Labelled photos from "seg_dataset", an image-classification folder in sole12343/JLU-ONFH-Dataset. The possible labels are: health, onfh.

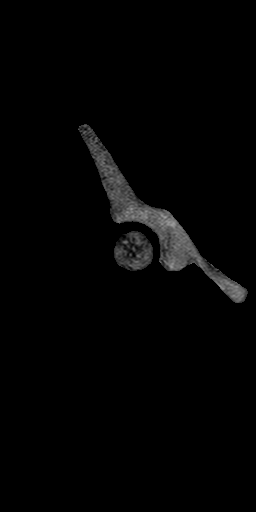
Label: onfh

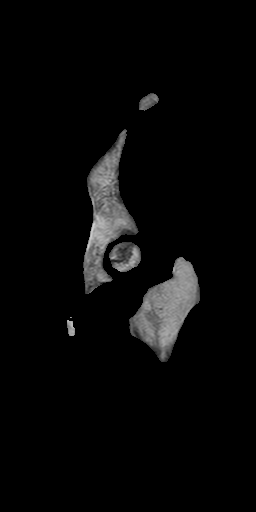
Label: onfh

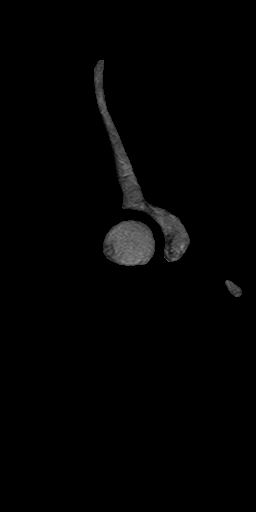
Label: health

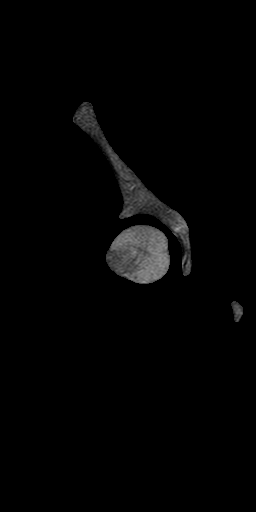
Label: health

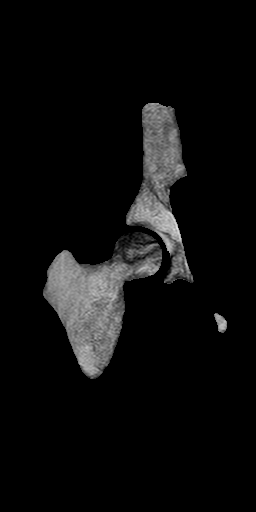
Label: onfh

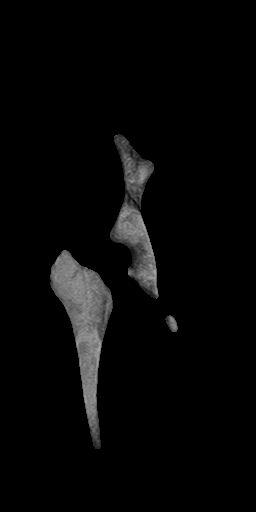
Label: health
